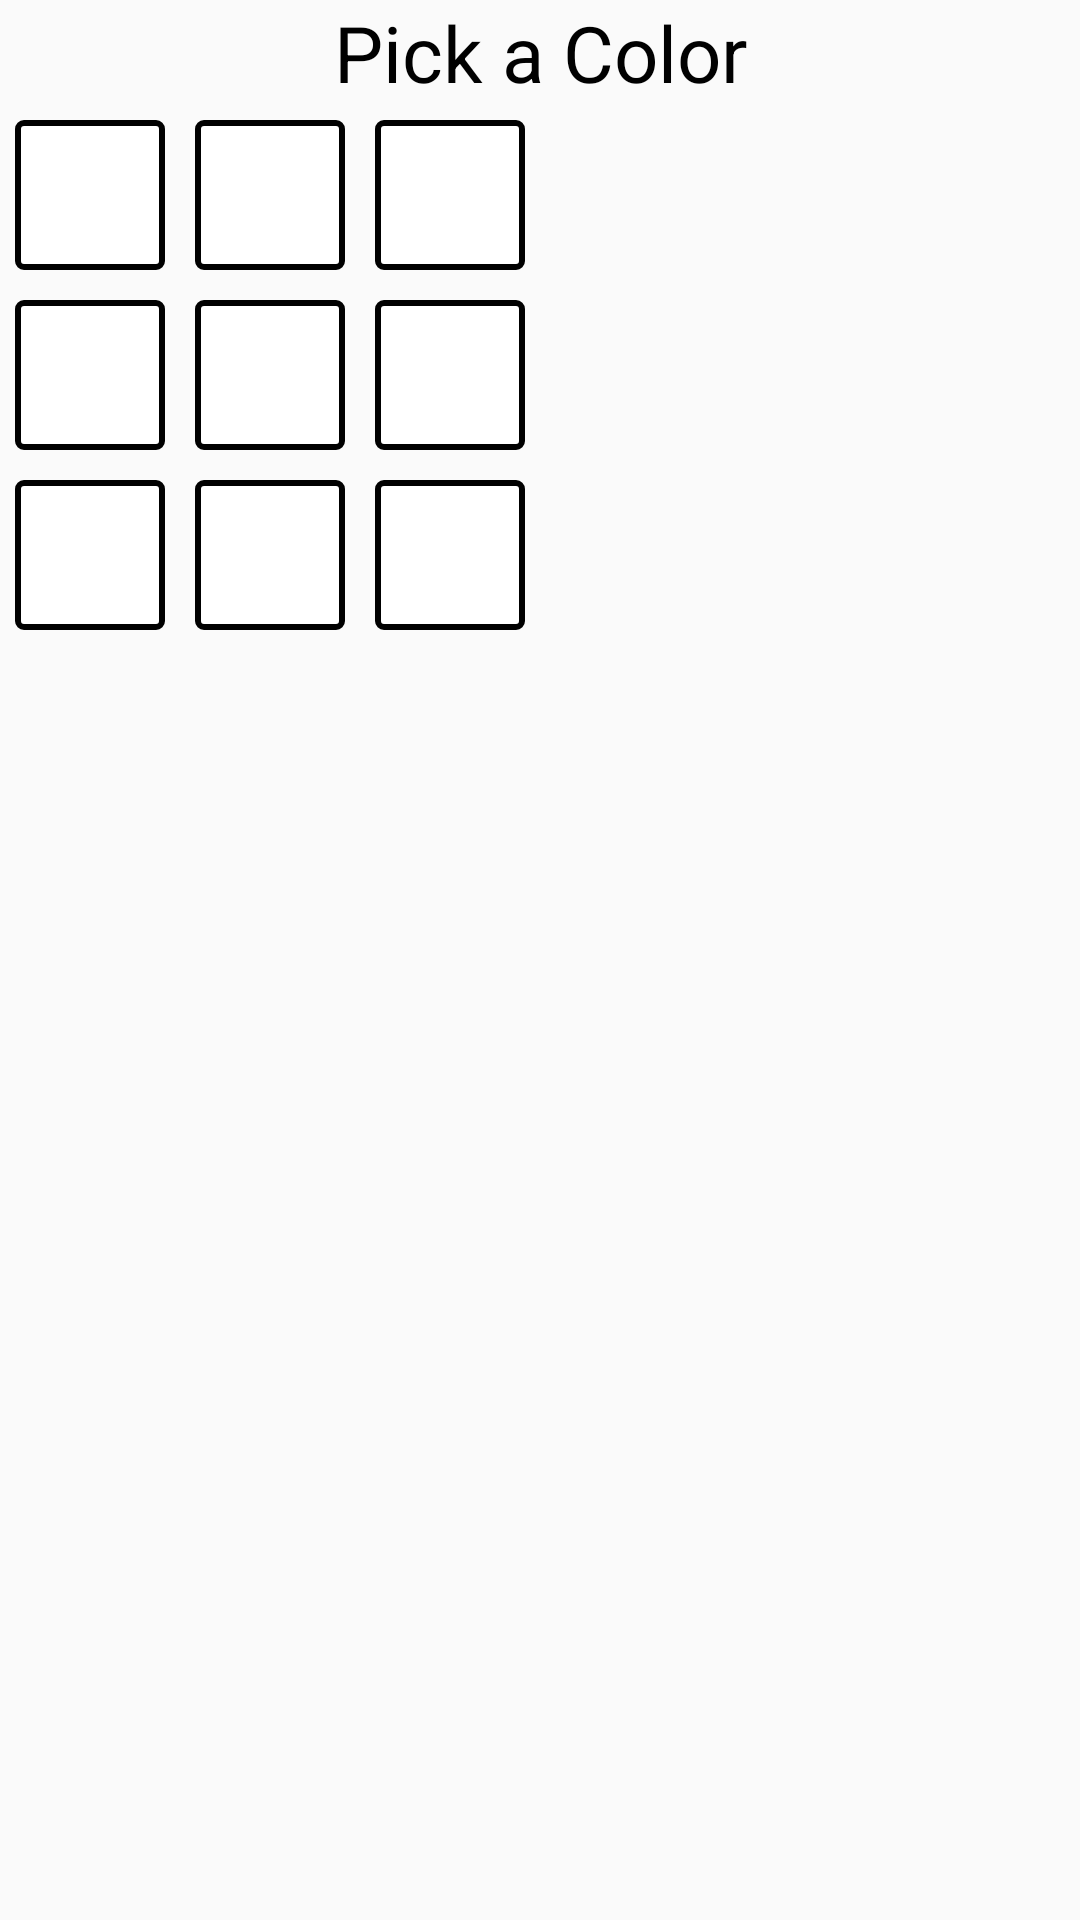

Produce the Android XML layout that renders to this screen, including the resource entries it uses.
<!-- AndroidManifest.xml: application theme AppTheme -->
<!-- res/layout/color_picker.xml -->
<?xml version="1.0" encoding="utf-8"?>
<LinearLayout
    xmlns:android="http://schemas.android.com/apk/res/android"
    android:layout_width="match_parent"
    android:layout_height="match_parent"
    android:orientation="vertical">

    <TextView
        android:layout_width="match_parent"
        android:layout_height="wrap_content"
        android:gravity="center"
        android:text="Pick a Color"
        android:textColor="@color/black"
        android:textSize="26dp" />

    <TableLayout
        android:layout_width="match_parent"
        android:layout_height="match_parent">

        <TableRow
            android:layout_width="match_parent"
            android:layout_height="match_parent">
            <TextView
                android:id="@+id/color_orange"
                android:layout_width="50dp"
                android:layout_height="50dp"
                android:layout_margin="5dp"
                android:background="@drawable/item_back"/>

            <TextView
                android:id="@+id/color_red"
                android:layout_width="50dp"
                android:layout_height="50dp"
                android:layout_margin="5dp"
                android:background="@drawable/item_back"/>

            <TextView
                android:id="@+id/color_cyan"
                android:layout_width="50dp"
                android:layout_height="50dp"
                android:layout_margin="5dp"
                android:background="@drawable/item_back"/>

        </TableRow>

        <TableRow
            android:layout_width="match_parent"
            android:layout_height="match_parent">
            <TextView
                android:id="@+id/color_yellow"
                android:layout_width="50dp"
                android:layout_height="50dp"
                android:layout_margin="5dp"
                android:background="@drawable/item_back"/>

            <TextView
                android:id="@+id/color_purple"
                android:layout_width="50dp"
                android:layout_height="50dp"
                android:layout_margin="5dp"
                android:background="@drawable/item_back"/>

            <TextView
                android:id="@+id/color_pink"
                android:layout_width="50dp"
                android:layout_height="50dp"
                android:layout_margin="5dp"
                android:background="@drawable/item_back"/>

        </TableRow>

        <TableRow
            android:layout_width="match_parent"
            android:layout_height="match_parent">
            <TextView
                android:id="@+id/color_green"
                android:layout_width="50dp"
                android:layout_height="50dp"
                android:layout_margin="5dp"
                android:background="@drawable/item_back"/>

            <TextView
                android:id="@+id/color_blue"
                android:layout_width="50dp"
                android:layout_height="50dp"
                android:layout_margin="5dp"
                android:background="@drawable/item_back"/>

            <TextView
                android:id="@+id/color_white"
                android:layout_width="50dp"
                android:layout_height="50dp"
                android:layout_margin="5dp"
                android:background="@drawable/item_back"/>

        </TableRow>

    </TableLayout>
</LinearLayout>
<!-- resources referenced by this layout -->
<resources>
  <color name="black">#000000</color>
  <!-- drawable item_back (drawable) -->
  <?xml version="1.0" encoding="utf-8"?>
      <shape xmlns:android="http://schemas.android.com/apk/res/android"
          android:shape="rectangle" >
  
          
          <solid
              android:color="@color/white" >
          </solid>
  
          
          <stroke
              android:width="2dp"
              android:color="#000000" >
          </stroke>
  
          
          <corners
              android:radius="2dp"   >
          </corners>
  
      </shape>
  <style name="AppTheme" parent="Theme.AppCompat.Light.DarkActionBar">
          
          <item name="colorPrimary">@color/colorPrimary</item>
          <item name="colorPrimaryDark">@color/colorPrimaryDark</item>
          <item name="colorAccent">@color/colorAccent</item>
      </style>
  <color name="white">#ffffff</color>
  <color name="colorPrimary">#bab0ac</color>
  <color name="colorPrimaryDark">#9b8d87</color>
  <color name="colorAccent">#af7aa0</color>
</resources>
